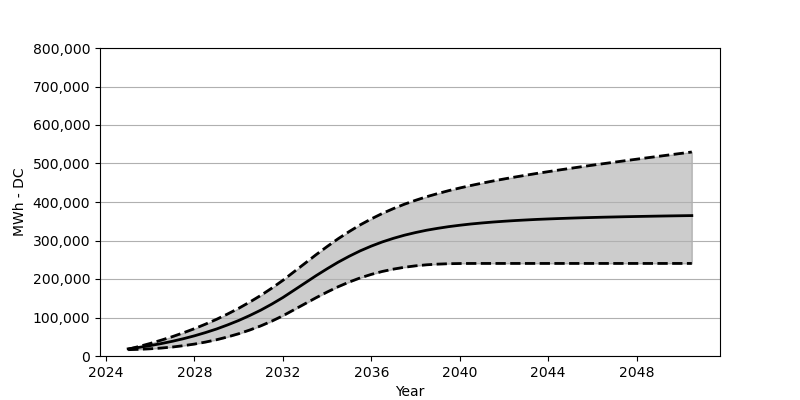

Values plotted in this chart, from the file beside it:
Date, Low, Base, High
2025-01, 16422, 18566, 17680
2025-07, 17339, 22473, 24854
2026-01, 18721, 27071, 32668
2026-07, 20659, 32266, 41184
2027-01, 23288, 38215, 50276
2027-07, 26803, 44864, 60275
2028-01, 30978, 52410, 71038
2028-07, 36163, 60842, 82738
2029-01, 42297, 70203, 95397
2029-07, 49534, 80707, 109087
2030-01, 57853, 92274, 123932
2030-07, 67409, 105057, 140014
2031-01, 78274, 119190, 157394
2031-07, 90563, 134756, 176197
2032-01, 104479, 151889, 196568
2032-07, 119994, 170662, 218639
2033-01, 135787, 189702, 240906
2033-07, 151302, 208526, 262987
2034-01, 166177, 226597, 284336
2034-07, 179857, 243576, 304500
2035-01, 192145, 259111, 323314
2035-07, 202887, 273090, 340602
2036-01, 212020, 285491, 356189
2036-07, 219649, 296326, 370332
2037-01, 225710, 305696, 383002
2037-07, 230504, 313758, 394290
2038-01, 234205, 320665, 404423
2038-07, 236875, 326644, 413650
2039-01, 238638, 331602, 421855
2039-07, 239710, 335952, 429453
2040-01, 240205, 339622, 436401
2040-07, 240390, 342849, 442834
2041-01, 240431, 345550, 448864
2041-07, 240431, 347921, 454483
2042-01, 240431, 349972, 459812
2042-07, 240431, 351787, 464843
2043-01, 240431, 353354, 469678
2043-07, 240431, 354797, 474337
2044-01, 240431, 355993, 478811
2044-07, 240431, 357075, 483151
2045-01, 240431, 358085, 487409
2045-07, 240431, 358982, 491553
2046-01, 240431, 359776, 495635
2046-07, 240431, 360529, 499573
2047-01, 240431, 361157, 503501
2047-07, 240431, 361786, 507346
2048-01, 240431, 362353, 511201
2048-07, 240431, 362879, 514985
2049-01, 240431, 363415, 518727
2049-07, 240431, 363889, 522448
2050-01, 240431, 364322, 526180
2050-07, 240431, 364724, 529881
